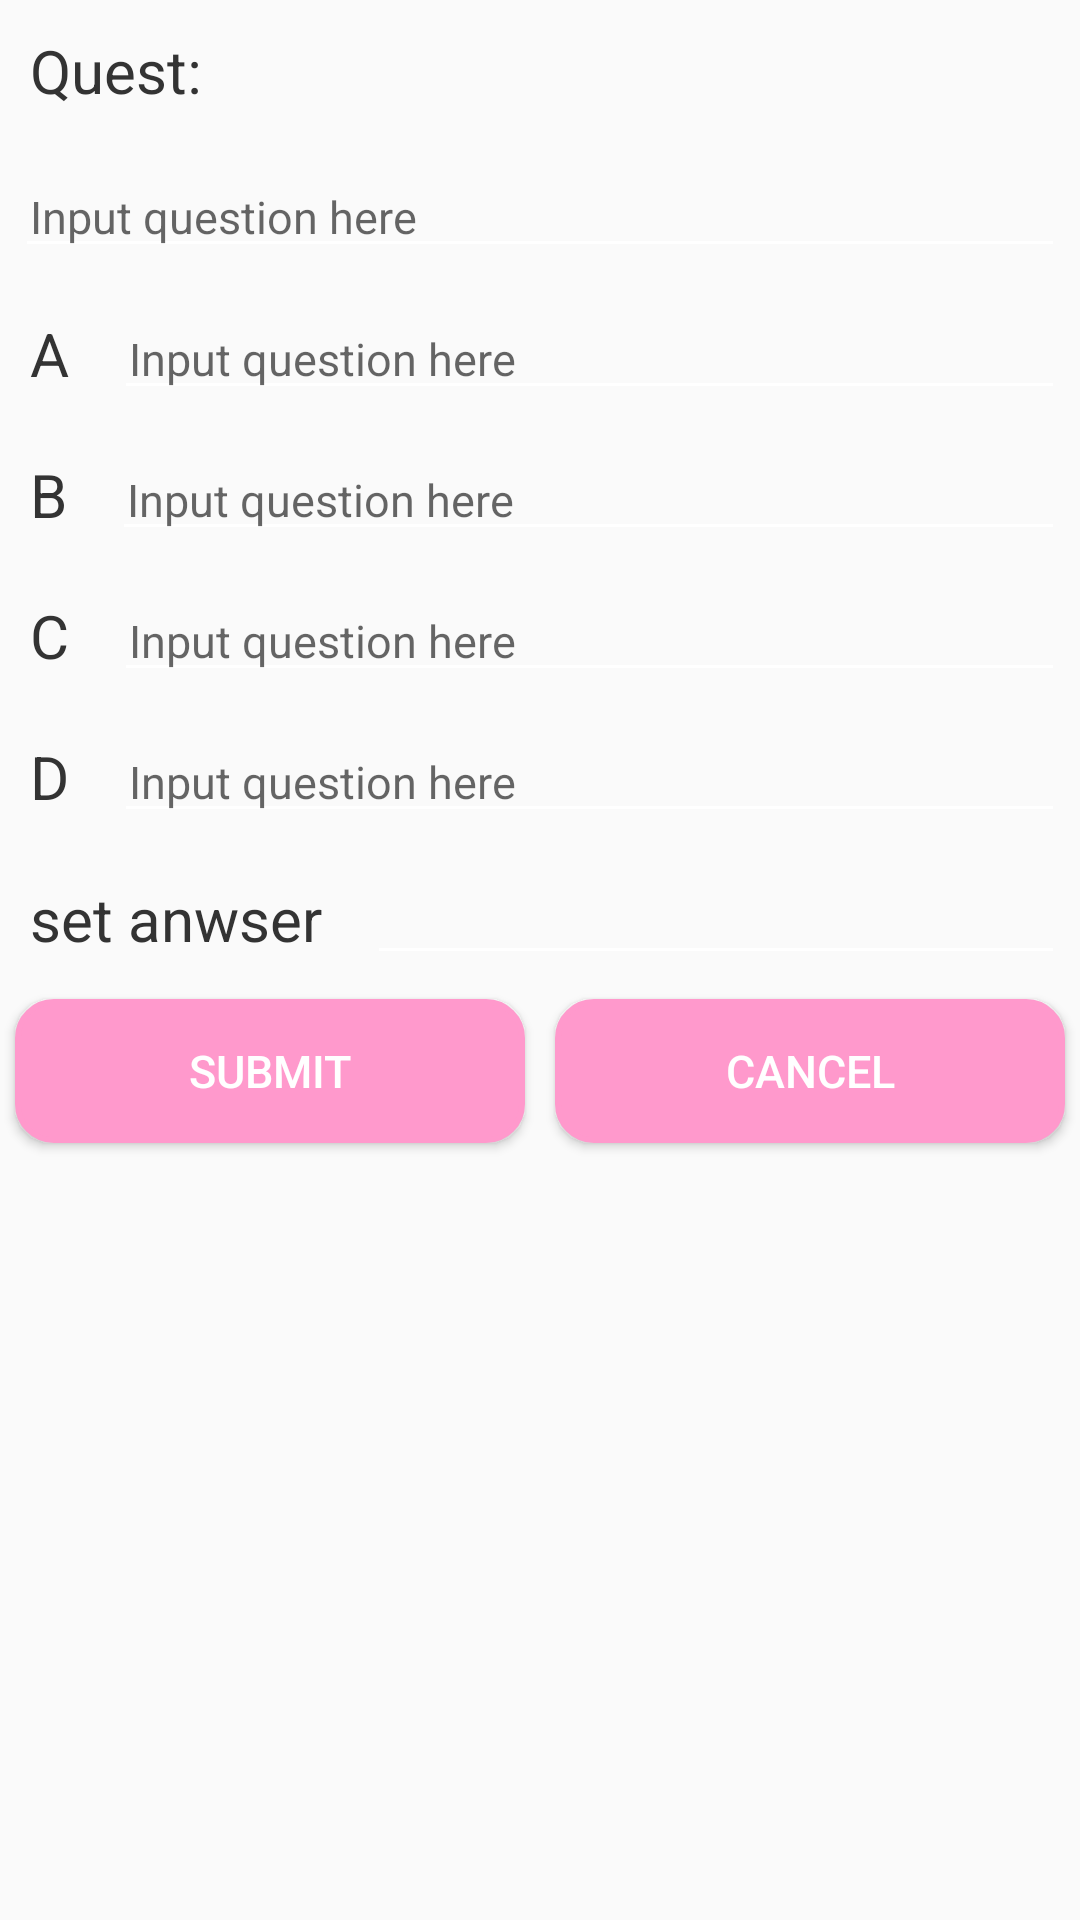

Android layout source for this screen:
<!-- AndroidManifest.xml: application theme AppTheme -->
<!-- res/layout/activity_edite_multi_quest.xml -->
<?xml version="1.0" encoding="utf-8"?>
<RelativeLayout xmlns:android="http://schemas.android.com/apk/res/android"
    xmlns:app="http://schemas.android.com/apk/res-auto"
    xmlns:tools="http://schemas.android.com/tools"
    android:layout_height="match_parent"
    android:layout_width="fill_parent"
    android:id="@+id/mutil_view"
    tools:context="com.example.minyiyang.finalproject.EditeMultiQuest">
    
    <TextView
        android:id="@+id/textQust"
        android:layout_width="match_parent"
        android:layout_height="wrap_content"
        android:layout_weight="1"
        android:text="@string/textQust"
        style="@style/textQust"/>
    <EditText
        android:id="@+id/input_quest"
        android:layout_width="match_parent"
        android:layout_height="wrap_content"
        android:layout_below="@+id/textQust"
        android:layout_centerHorizontal="true"
        android:ems="10"
        android:hint="@string/input_quest"
        android:inputType="textMultiLine"
        style="@style/input"/>
    
    <TextView
        android:id="@+id/textAnswer1"
        android:layout_width="wrap_content"
        android:layout_height="wrap_content"
        android:layout_weight="1"
        android:layout_below="@+id/input_quest"
        android:text="A"
        style="@style/textQust"/>
    <EditText
        android:id="@+id/input_answer1"
        android:layout_width="match_parent"
        android:layout_height="wrap_content"
        android:layout_below="@+id/input_quest"
        android:layout_toRightOf="@+id/textAnswer1"
        android:layout_centerHorizontal="true"
        android:ems="10"
        android:hint="@string/input_quest"
        android:inputType="textMultiLine"
        style="@style/input"/>
    
    <TextView
        android:id="@+id/textAnswer2"
        android:layout_width="wrap_content"
        android:layout_height="wrap_content"
        android:layout_weight="1"
        android:layout_below="@+id/textAnswer1"
        android:text="B"
        style="@style/textQust"/>
    <EditText
        android:id="@+id/input_answer2"
        android:layout_width="match_parent"
        android:layout_height="wrap_content"
        android:layout_below="@+id/textAnswer1"
        android:layout_toRightOf="@+id/textAnswer2"
        android:layout_centerHorizontal="true"
        android:ems="10"
        android:hint="@string/input_quest"
        android:inputType="textMultiLine"
        style="@style/input"/>
    
    <TextView
        android:id="@+id/textAnswer3"
        android:layout_width="wrap_content"
        android:layout_height="wrap_content"
        android:layout_weight="1"
        android:layout_below="@+id/textAnswer2"
        android:text="C"
        style="@style/textQust"/>
    <EditText
        android:id="@+id/input_answer3"
        android:layout_width="match_parent"
        android:layout_height="wrap_content"
        android:layout_below="@+id/textAnswer2"
        android:layout_toRightOf="@+id/textAnswer3"
        android:layout_centerHorizontal="true"
        android:ems="10"
        android:hint="@string/input_quest"
        android:inputType="textMultiLine"
        style="@style/input"/>
    
    <TextView
        android:id="@+id/textAnswer4"
        android:layout_width="wrap_content"
        android:layout_height="wrap_content"
        android:layout_weight="1"
        android:layout_below="@+id/textAnswer3"
        android:text="D"
        style="@style/textQust"/>
    <EditText
        android:id="@+id/input_answer4"
        android:layout_width="match_parent"
        android:layout_height="wrap_content"
        android:layout_below="@+id/textAnswer3"
        android:layout_toRightOf="@+id/textAnswer4"
        android:layout_centerHorizontal="true"
        android:ems="10"
        android:hint="@string/input_quest"
        android:inputType="textMultiLine"
        style="@style/input"/>
    
    <TextView
        android:id="@+id/setanwer"
        android:layout_width="wrap_content"
        android:layout_height="wrap_content"
        android:layout_weight="1"
        android:layout_below="@+id/input_answer4"
        android:text="@string/set_answer"
        style="@style/textQust"/>
    <EditText
        android:id="@+id/cor_answer"
        android:layout_width="match_parent"
        android:layout_height="wrap_content"
        android:layout_below="@+id/input_answer4"
        android:layout_toRightOf="@+id/setanwer"
        android:layout_centerHorizontal="true"
        android:ems="10"
        style="@style/input"/>
<LinearLayout
    android:layout_width="match_parent"
    android:layout_height="match_parent"
    android:layout_below="@+id/cor_answer"
    >
    <Button
        android:layout_width="0dp"
        android:layout_height="wrap_content"
        android:layout_weight="1"
        android:layout_below="@+id/cor_answer"
        android:text="@string/submit"
        android:id="@+id/submit_button"
        android:background="@drawable/button1"
        style="@style/button"/>
    <Button
        android:layout_width="0dp"
        android:layout_height="wrap_content"
        android:layout_weight="1"
        android:layout_toRightOf="@+id/submit_button"
        android:layout_below="@+id/textAnswer4"
        android:text="@string/cancel"
        android:id="@+id/cancle_button"
        android:background="@drawable/button1"
        style="@style/button"/>
</LinearLayout>
</RelativeLayout>
<!-- resources referenced by this layout -->
<resources>
  <!-- drawable button1 (drawable) -->
  <?xml version="1.0" encoding="utf-8"?>
  <shape
      xmlns:android="http://schemas.android.com/apk/res/android"
      android:shape="rectangle"   >
  
      <solid
          android:color="#ff99cc" >
      </solid>
  
      <stroke
          android:width="2dp"
          android:color="#ff99cc" >
      </stroke>
  
      <padding
          android:left="5dp"
          android:top="5dp"
          android:right="5dp"
          android:bottom="5dp"    >
      </padding>
  
      <corners
          android:radius="12dp"   >
      </corners>
  
  </shape>
  <string name="cancel">cancel</string>
  <string name="input_quest">Input question here</string>
  <string name="set_answer">set anwser</string>
  <string name="submit">submit</string>
  <string name="textQust">Quest:</string>
  <style name="button" parent="">
          <item name="android:textSize">15sp</item>
          <item name="android:padding">10dp</item>
          <item name="android:textColor">#fff</item>
          <item name="android:layout_marginTop">3dp</item>
          <item name="android:layout_marginLeft">5dp</item>
          <item name="android:layout_marginRight">5dp</item>
      </style>
  <style name="input" parent="">
          <item name="android:textSize">15sp</item>
          <item name="android:paddingLeft">5dp</item>
          <item name="android:paddingRight">5dp</item>
          <item name="android:paddingTop">10dp</item>
          <item name="android:layout_margin">5dp</item>
      </style>
  <style name="textQust" parent="">
          <item name="android:textSize">20sp</item>
          <item name="android:padding">10dp</item>
          <item name="android:textColor">#333</item>
      </style>
  <style name="AppTheme" parent="Theme.AppCompat.Light.DarkActionBar">
          
          <item name="colorPrimary">#F7C709</item>
          <item name="colorPrimaryDark">#F7C709</item>
          <item name="colorAccent">@color/colorAccent</item>
          <item name="android:textColorSecondary">@android:color/white</item>
      </style>
  <!-- not gathered from this repository: default colours our renderer supplied (Android Studio template values) -->
  <color name="colorAccent">#FF03DAC5</color>
</resources>
